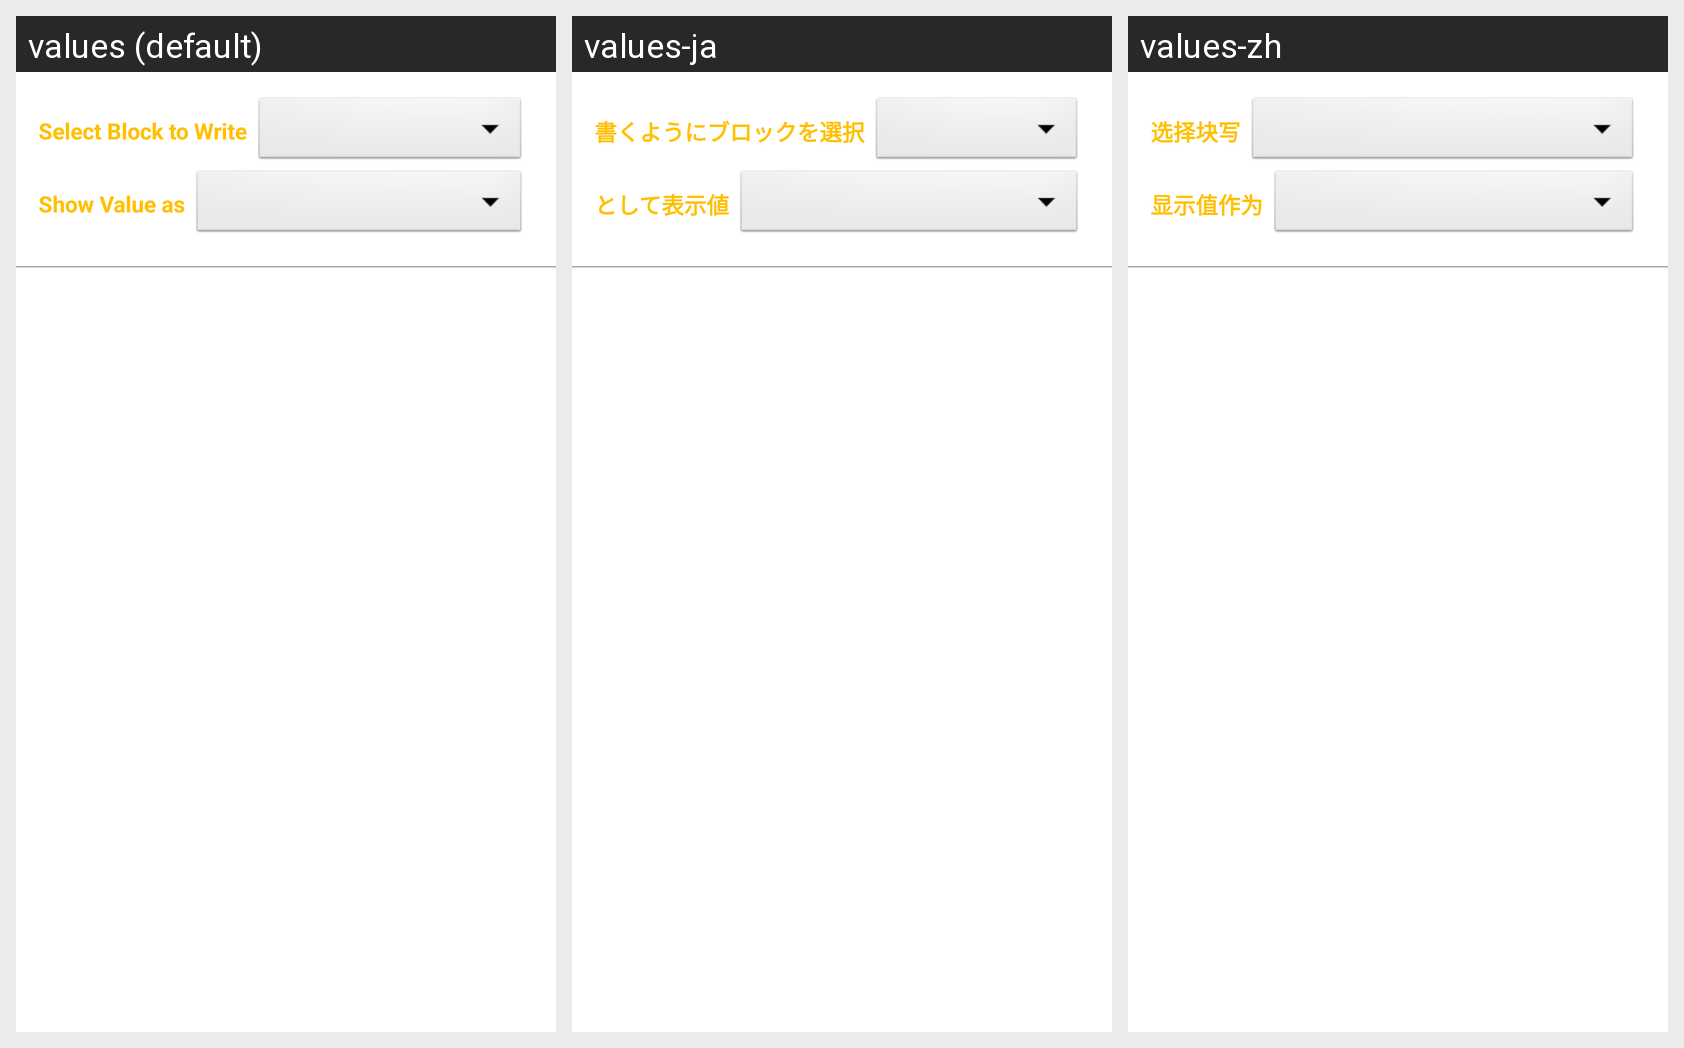

Locale-by-locale string values for the Android screen shown in this grid:
Android screen res/layout/nfc_write_dialog.xml rendered under 3 locales, left to right: values (default), values-ja, values-zh. Device: Nexus 5 (rendered at 1080×1920; each locale shown at half size, 540×960, under a caption strip naming it); theme noTitleBar.
Strings drawn on this screen, with the default value and each locale's value (text and hints the layout hard-codes, and strings that could not be matched under every locale, appear in the picture but are not listed):

tv_select_block
  values: Select Block to Write
  values-ja: 書くようにブロックを選択
  values-zh: 选择块写

tv_show_value_as
  values: Show Value as
  values-ja: として表示値
  values-zh: 显示值作为
